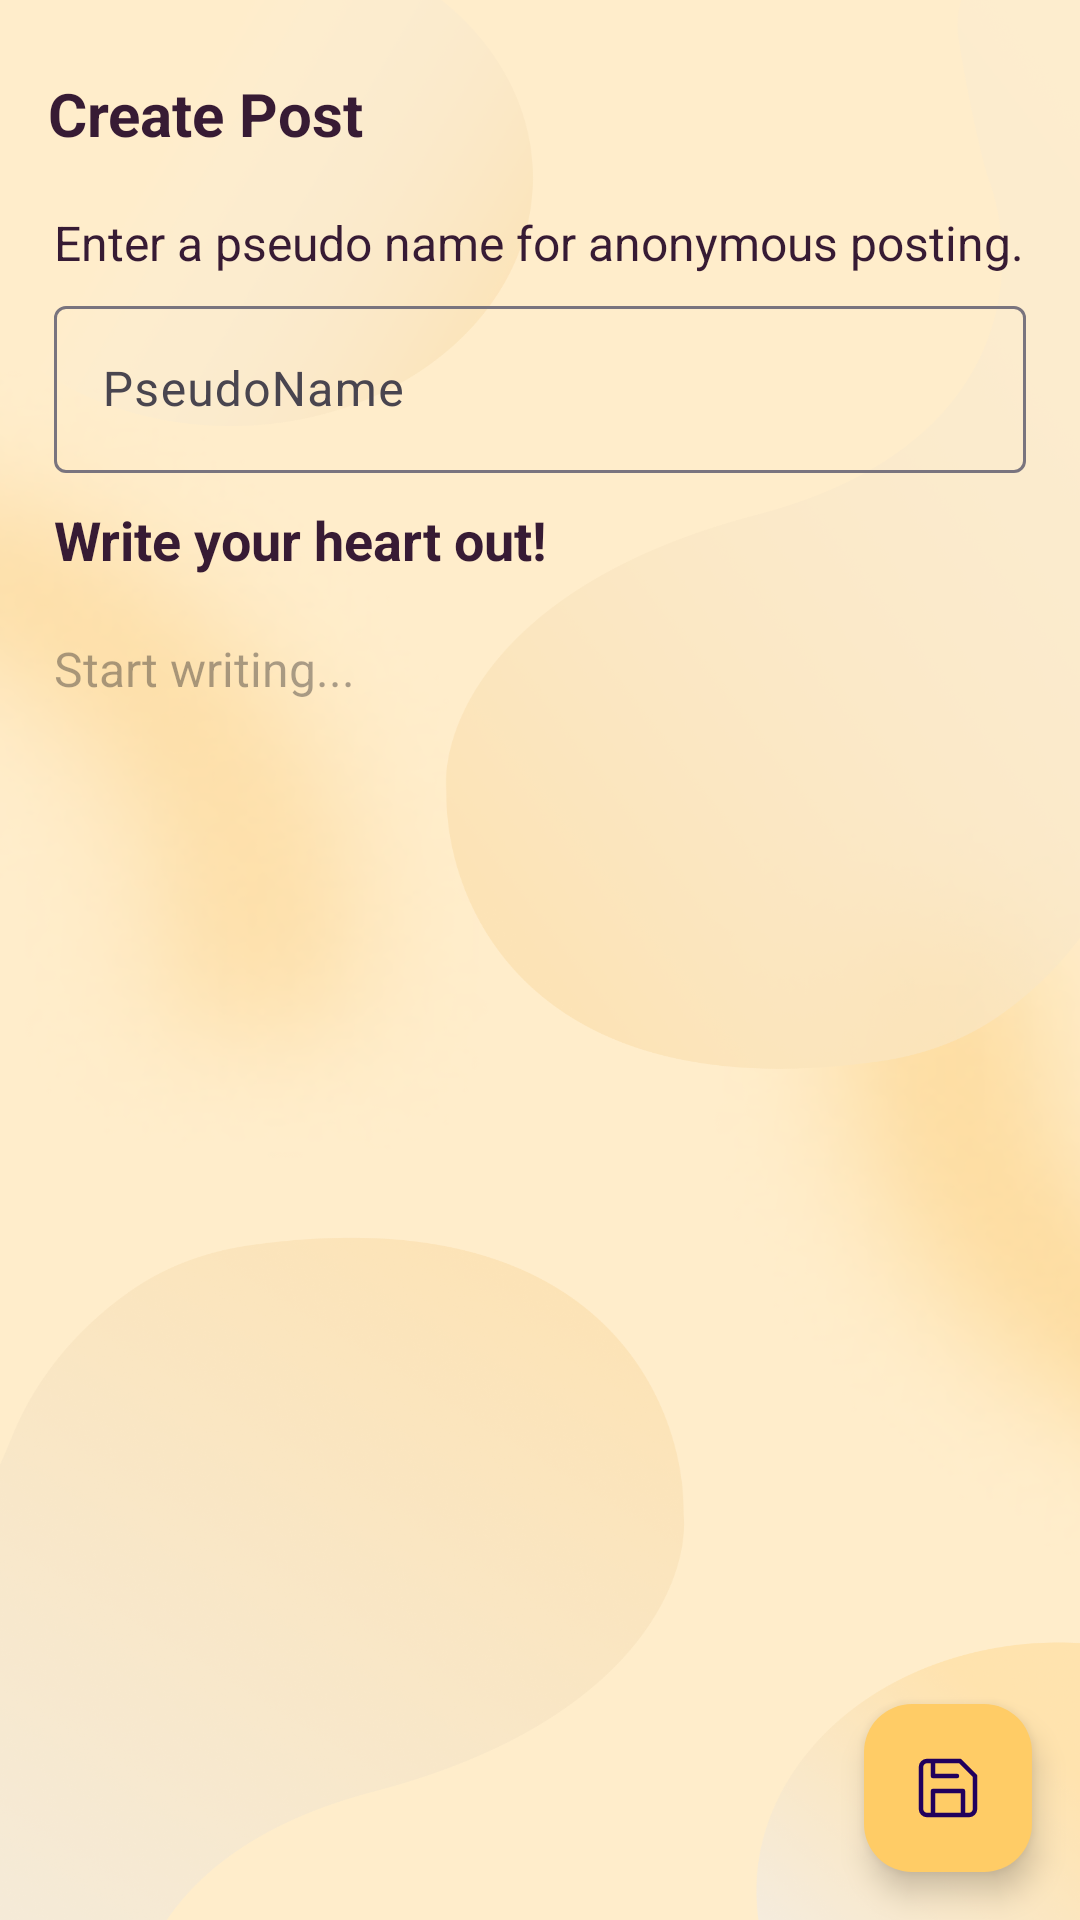

Produce the Android XML layout that renders to this screen, including the resource entries it uses.
<!-- AndroidManifest.xml: application theme Theme.Eclipsify -->
<!-- res/layout/activity_create_post.xml -->
<?xml version="1.0" encoding="utf-8"?>
<RelativeLayout
    xmlns:android="http://schemas.android.com/apk/res/android"
    xmlns:tools="http://schemas.android.com/tools"
    xmlns:app="http://schemas.android.com/apk/res-auto"
    android:layout_width="match_parent"
    android:layout_height="match_parent"
    android:background="@drawable/communitybg"
    tools:context=".activities.community.CreatePostActivity">

    <androidx.constraintlayout.widget.ConstraintLayout
        android:id="@+id/post_container"
        android:layout_width="match_parent"
        android:layout_height="match_parent"
        android:orientation="vertical">

        <androidx.appcompat.widget.Toolbar
            android:id="@+id/toolbar_profile"
            android:layout_width="match_parent"
            android:layout_height="?attr/actionBarSize"
            android:layout_marginTop="6dp"
            app:layout_constraintTop_toTopOf="parent">

            <TextView
                android:id="@+id/profile_title"
                android:layout_width="match_parent"
                android:layout_height="match_parent"
                android:gravity="center_vertical"
                android:text="Create Post"
                android:textColor="@color/primary_text_color"
                android:textSize="20sp"
                android:textStyle="bold" />
        </androidx.appcompat.widget.Toolbar>

        <TextView
            android:id="@+id/pseudo_text"
            android:layout_width="match_parent"
            android:layout_height="wrap_content"
            android:textSize="16sp"
            android:layout_marginHorizontal="18dp"
            android:text="Enter a pseudo name for anonymous posting."
            android:textStyle="normal"
            android:textColor="@color/primary_text_color"
            android:background="@android:color/transparent"
            app:layout_constraintTop_toBottomOf="@id/toolbar_profile"
            app:layout_constraintStart_toStartOf="parent"
            app:layout_constraintEnd_toEndOf="parent">
        </TextView>

        <com.google.android.material.textfield.TextInputLayout
            android:id="@+id/pseudoname_box"
            android:layout_width="match_parent"
            android:layout_height="wrap_content"
            android:layout_marginTop="5dp"
            android:paddingHorizontal="18dp"
            app:layout_constraintStart_toStartOf="parent"
            app:layout_constraintTop_toBottomOf="@id/pseudo_text">

            <androidx.appcompat.widget.AppCompatEditText
                android:id="@+id/pseudo_name"
                android:layout_width="match_parent"
                android:layout_height="wrap_content"
                android:hint="PseudoName"
                android:textSize="16sp" />

        </com.google.android.material.textfield.TextInputLayout>

        <TextView
            android:id="@+id/create_title"
            android:layout_width="match_parent"
            android:layout_height="wrap_content"
            android:textSize="18sp"
            android:layout_marginHorizontal="18dp"
            android:text="Write your heart out!"
            android:textStyle="bold"
            android:textColor="@color/primary_text_color"
            android:layout_marginTop="10dp"
            android:background="@android:color/transparent"
            app:layout_constraintTop_toBottomOf="@id/pseudoname_box"
            app:layout_constraintStart_toStartOf="parent"
            app:layout_constraintEnd_toEndOf="parent">
        </TextView>

        <ScrollView
            android:layout_width="match_parent"
            android:layout_height="0dp"
            android:layout_marginTop="10dp"
            app:layout_constraintTop_toBottomOf="@id/create_title"
            app:layout_constraintBottom_toTopOf="@id/post_create"
            app:layout_constraintStart_toStartOf="parent"
            app:layout_constraintEnd_toEndOf="parent"
            android:fillViewport="true">

            <androidx.constraintlayout.widget.ConstraintLayout
                android:layout_width="match_parent"
                android:layout_height="wrap_content"
                android:paddingStart="18dp"
                android:paddingEnd="18dp">

                <androidx.appcompat.widget.AppCompatEditText
                    android:id="@+id/create_text"
                    android:layout_width="match_parent"
                    android:layout_height="wrap_content"
                    android:layout_marginTop="10dp"
                    android:textSize="16sp"
                    android:hint="Start writing..."
                    android:inputType="textMultiLine"
                    android:background="@android:color/transparent"
                    app:layout_constraintTop_toTopOf="parent"
                    app:layout_constraintStart_toStartOf="parent"
                    app:layout_constraintEnd_toEndOf="parent">
                </androidx.appcompat.widget.AppCompatEditText>
            </androidx.constraintlayout.widget.ConstraintLayout>
        </ScrollView>

        <com.google.android.material.floatingactionbutton.FloatingActionButton
            android:id="@+id/post_create"
            android:layout_width="wrap_content"
            android:layout_height="wrap_content"
            android:layout_gravity="end|bottom"
            android:src="@drawable/save_journal"
            android:backgroundTint="#FFCC66"
            android:contentDescription="Save Post"
            android:layout_margin="16dp"
            app:layout_constraintEnd_toEndOf="parent"
            app:layout_constraintBottom_toBottomOf="parent"
            />
    </androidx.constraintlayout.widget.ConstraintLayout>
</RelativeLayout>
<!-- resources referenced by this layout -->
<resources>
  <color name="primary_text_color">#371B34</color>
  <!-- drawable communitybg: png bitmap (drawable, 990963 bytes) -->
  <!-- drawable save_journal (drawable) -->
  <vector xmlns:android="http://schemas.android.com/apk/res/android"
      android:width="32dp"
      android:height="32dp"
      android:viewportWidth="32"
      android:viewportHeight="32">
    <path
        android:pathData="M22.667,28V17.333H9.333V28M9.333,4V10.667H20M25.333,28H6.667C5.959,28 5.281,27.719 4.781,27.219C4.281,26.719 4,26.041 4,25.333V6.667C4,5.959 4.281,5.281 4.781,4.781C5.281,4.281 5.959,4 6.667,4H21.333L28,10.667V25.333C28,26.041 27.719,26.719 27.219,27.219C26.719,27.719 26.041,28 25.333,28Z"
        android:strokeLineJoin="round"
        android:strokeWidth="2"
        android:fillColor="#00000000"
        android:strokeColor="#000000"
        android:strokeLineCap="round"/>
  </vector>
  <style name="Theme.Eclipsify" parent="Base.Theme.Eclipsify" />
  <style name="Base.Theme.Eclipsify" parent="Theme.Material3.Light.NoActionBar">
          
          
          <item name="colorPrimary">#CCB0AC</item>
          <item name="colorPrimaryDark">#C1864E</item>
          <item name="colorSecondary">#C1864E</item>
          <item name="colorAccent">#F8DFC9</item>
          <item name="colorSecondaryContainer">#CCB0AC</item>
  
      </style>
</resources>
